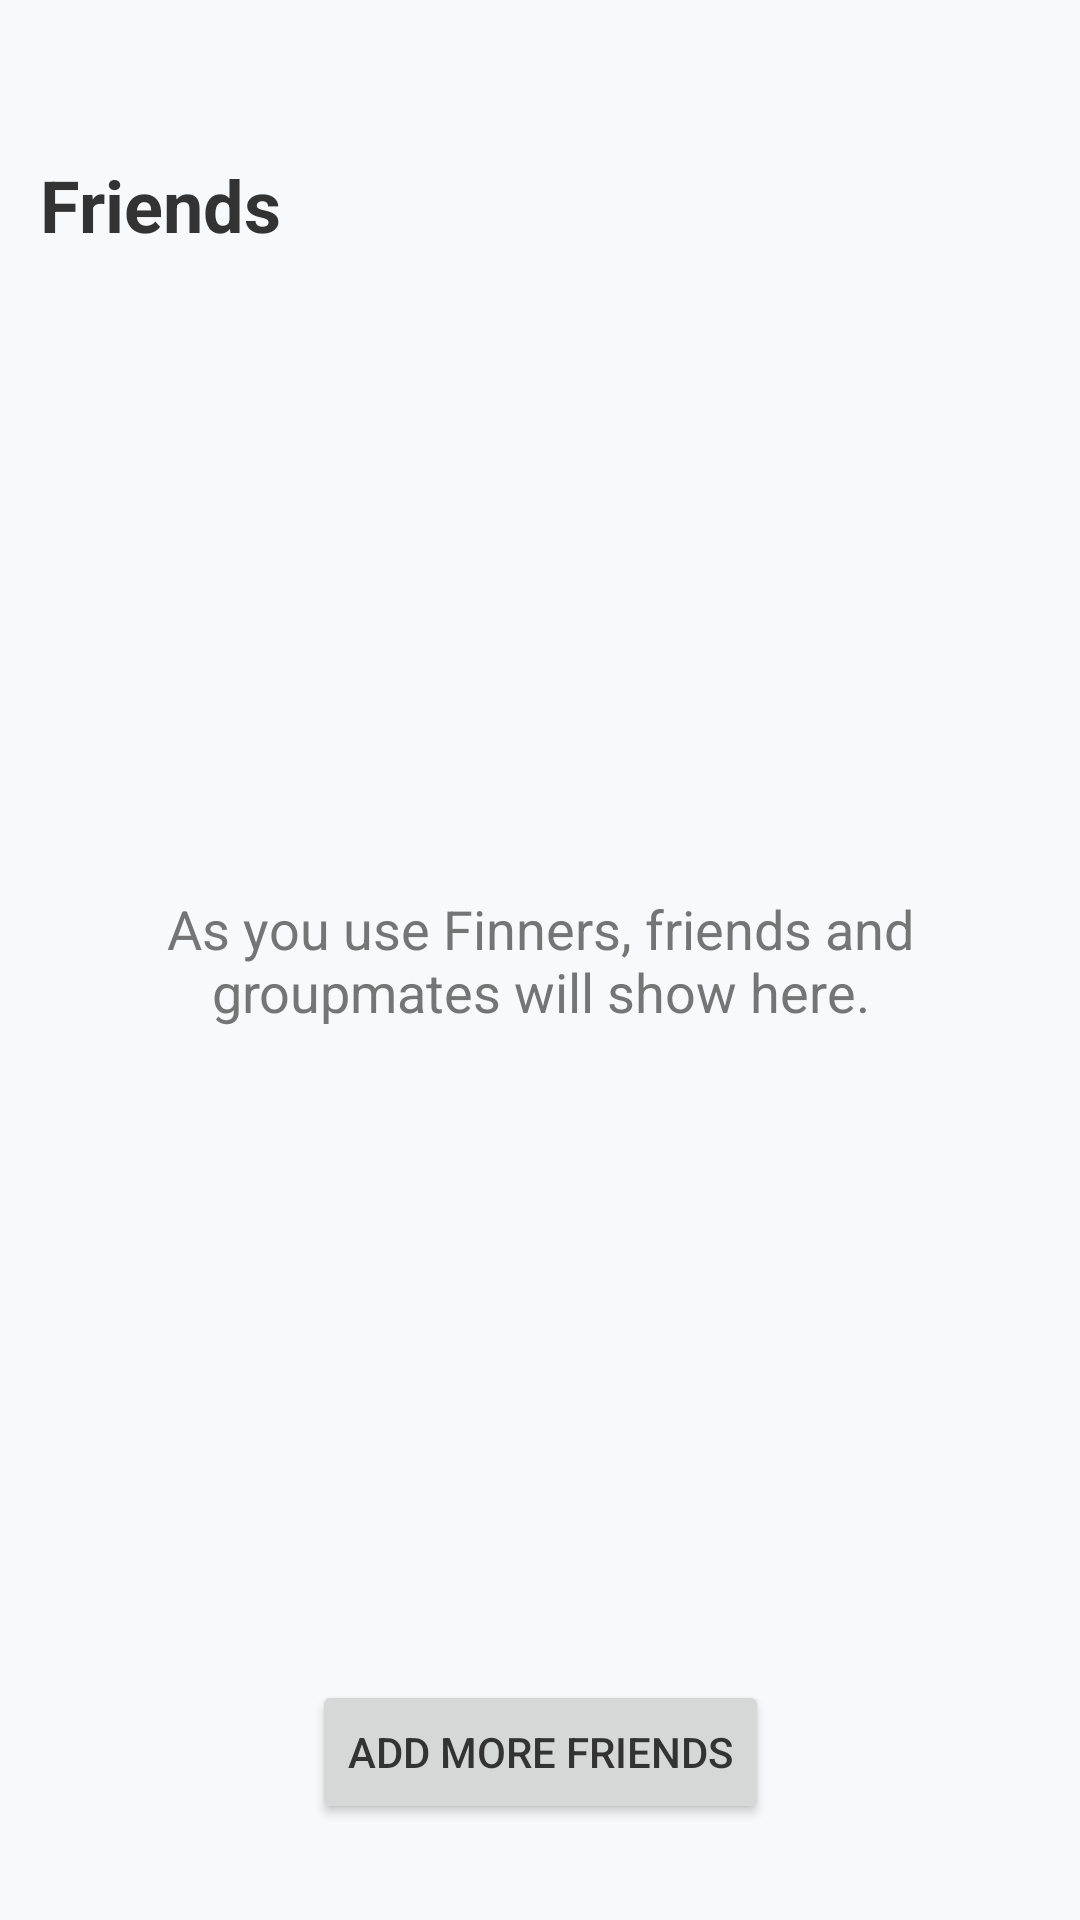

Layout XML and referenced resources for this Android screen:
<!-- AndroidManifest.xml: application theme Theme.Finners -->
<!-- res/layout/fragment_friends.xml -->
<?xml version="1.0" encoding="utf-8"?>
<androidx.constraintlayout.widget.ConstraintLayout xmlns:android="http://schemas.android.com/apk/res/android"
    xmlns:app="http://schemas.android.com/apk/res-auto"
    android:layout_width="match_parent"
    android:layout_height="match_parent">

    <TextView
        android:id="@+id/tvFriendsTitle"
        android:layout_width="wrap_content"
        android:layout_height="wrap_content"
        android:layout_marginTop="52dp"
        android:text="Friends"
        android:textColor="@color/colorTextPrimary"
        android:textSize="24sp"
        android:textStyle="bold"
        app:layout_constraintEnd_toEndOf="parent"
        app:layout_constraintHorizontal_bias="0.048"
        app:layout_constraintStart_toStartOf="parent"
        app:layout_constraintTop_toTopOf="parent" />

    <androidx.recyclerview.widget.RecyclerView
        android:id="@+id/rvFriends"
        android:layout_width="match_parent"
        android:layout_height="0dp"
        android:layout_marginTop="16dp"
        android:visibility="gone"
        app:layout_constraintBottom_toTopOf="@+id/btnAddFriends"
        app:layout_constraintEnd_toEndOf="parent"
        app:layout_constraintStart_toStartOf="parent"
        app:layout_constraintTop_toBottomOf="@+id/tvFriendsTitle" />

    <TextView
        android:id="@+id/tvFriendsEmpty"
        android:layout_width="300dp"
        android:layout_height="wrap_content"
        android:text="As you use Finners, friends and groupmates will show here."
        android:textAlignment="center"
        android:textSize="18sp"
        android:textColor="@color/colorTextSecondary"
        app:layout_constraintBottom_toBottomOf="parent"
        app:layout_constraintEnd_toEndOf="parent"
        app:layout_constraintStart_toStartOf="parent"
        app:layout_constraintTop_toTopOf="parent" />

    <Button
        android:id="@+id/btnAddFriends"
        android:layout_width="wrap_content"
        android:layout_height="wrap_content"
        android:layout_marginTop="20dp"
        android:layout_marginBottom="32dp"
        android:text="Add more friends"
        app:layout_constraintBottom_toBottomOf="parent"
        app:layout_constraintEnd_toEndOf="parent"
        app:layout_constraintStart_toStartOf="parent" />

</androidx.constraintlayout.widget.ConstraintLayout>
<!-- resources referenced by this layout -->
<resources>
  <color name="colorTextPrimary">#333333</color>
  <color name="colorTextSecondary">#757575</color>
  <style name="Theme.Finners" parent="Base.Theme.Finners" />
  <style name="Base.Theme.Finners" parent="Theme.Material3.DayNight.NoActionBar">
          
          <item name="colorPrimary">@color/colorPrimary</item>
          <item name="colorOnPrimary">@color/white</item>
          <item name="colorPrimaryContainer">@color/colorPrimary</item>
          <item name="colorOnPrimaryContainer">@color/white</item>
          
          
          <item name="colorSecondary">@color/colorSecondary</item>
          <item name="colorOnSecondary">@color/white</item>
          <item name="colorSecondaryContainer">@color/colorSecondary</item>
          <item name="colorOnSecondaryContainer">@color/white</item>
  
          <item name="android:colorBackground">@color/colorBackground</item>
          <item name="colorSurface">@color/colorSurface</item>
          <item name="colorOnSurface">@color/colorTextPrimary</item>
          <item name="android:textColorPrimary">@color/colorTextPrimary</item>
          <item name="android:textColorSecondary">@color/colorTextSecondary</item>
          
          <item name="colorTextSecondary">@color/colorTextSecondary</item>
          
          
      </style>
  <color name="colorPrimary">#1CC29F</color>
  <color name="white">#FFFFFFFF</color>
  <color name="colorSecondary">#FF652F</color>
  <color name="colorBackground">#F7F9FA</color>
  <color name="colorSurface">#FFFFFF</color>
</resources>
